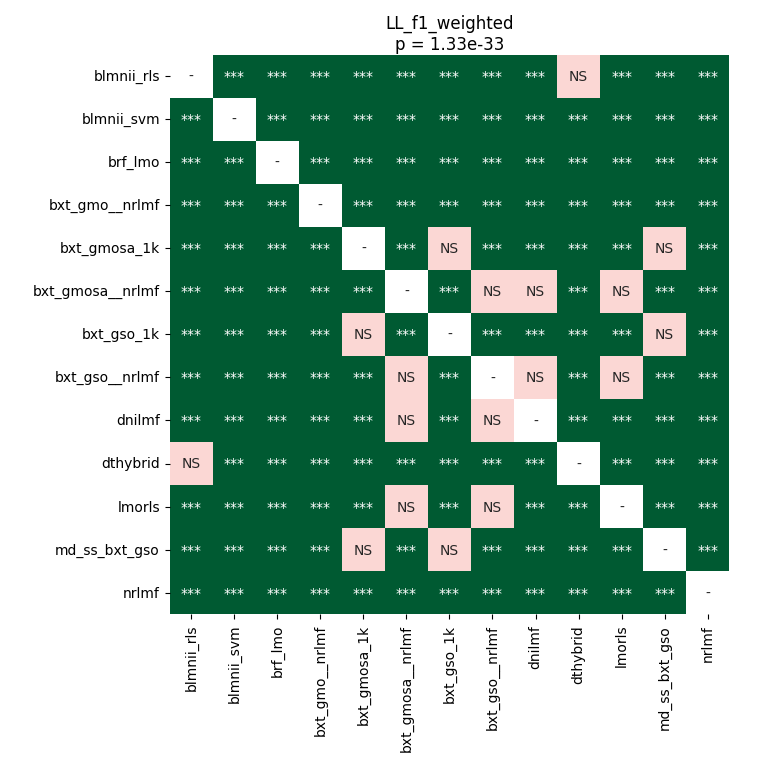

Data behind this chart, as committed beside it:
	blmnii_rls	blmnii_svm	brf_lmo	bxt_gmo__nrlmf	bxt_gmosa_1k	bxt_gmosa__nrlmf	bxt_gso_1k	bxt_gso__nrlmf	dnilmf	dthybrid	lmorls	md_ss_bxt_gso	nrlmf
blmnii_rls	1.0	3.4498131793478265e-05	3.4498131793478265e-05	3.4498131793478265e-05	3.4498131793478265e-05	3.4498131793478265e-05	3.4498131793478265e-05	3.4498131793478265e-05	3.4498131793478265e-05	1.0	3.4498131793478265e-05	3.4498131793478265e-05	3.4498131793478265e-05
blmnii_svm	3.4498131793478265e-05	1.0	3.4498131793478265e-05	3.4498131793478265e-05	3.4498131793478265e-05	3.4498131793478265e-05	3.4498131793478265e-05	3.4498131793478265e-05	3.4498131793478265e-05	3.4498131793478265e-05	3.4498131793478265e-05	3.4498131793478265e-05	3.4498131793478265e-05
brf_lmo	3.4498131793478265e-05	3.4498131793478265e-05	1.0	3.4498131793478265e-05	3.4498131793478265e-05	3.4498131793478265e-05	3.4498131793478265e-05	3.4498131793478265e-05	3.4498131793478265e-05	3.4498131793478265e-05	3.4498131793478265e-05	3.4498131793478265e-05	3.4498131793478265e-05
bxt_gmo__nrlmf	3.4498131793478265e-05	3.4498131793478265e-05	3.4498131793478265e-05	1.0	3.4498131793478265e-05	3.4498131793478265e-05	3.4498131793478265e-05	3.4498131793478265e-05	3.4498131793478265e-05	3.4498131793478265e-05	3.4498131793478265e-05	3.4498131793478265e-05	3.4498131793478265e-05
bxt_gmosa_1k	3.4498131793478265e-05	3.4498131793478265e-05	3.4498131793478265e-05	3.4498131793478265e-05	1.0	3.4498131793478265e-05	1.0	3.4498131793478265e-05	3.4498131793478265e-05	3.4498131793478265e-05	3.4498131793478265e-05	1.0	3.4498131793478265e-05
bxt_gmosa__nrlmf	3.4498131793478265e-05	3.4498131793478265e-05	3.4498131793478265e-05	3.4498131793478265e-05	3.4498131793478265e-05	1.0	3.4498131793478265e-05	0.1405	0.3399	3.4498131793478265e-05	0.08236	3.4498131793478265e-05	3.4498131793478265e-05
bxt_gso_1k	3.4498131793478265e-05	3.4498131793478265e-05	3.4498131793478265e-05	3.4498131793478265e-05	1.0	3.4498131793478265e-05	1.0	3.4498131793478265e-05	3.4498131793478265e-05	3.4498131793478265e-05	3.4498131793478265e-05	1.0	3.4498131793478265e-05
bxt_gso__nrlmf	3.4498131793478265e-05	3.4498131793478265e-05	3.4498131793478265e-05	3.4498131793478265e-05	3.4498131793478265e-05	0.1405	3.4498131793478265e-05	1.0	0.247	3.4498131793478265e-05	0.1027	3.4498131793478265e-05	3.4498131793478265e-05
dnilmf	3.4498131793478265e-05	3.4498131793478265e-05	3.4498131793478265e-05	3.4498131793478265e-05	3.4498131793478265e-05	0.3399	3.4498131793478265e-05	0.247	1.0	3.4498131793478265e-05	3.4498131793478265e-05	3.4498131793478265e-05	3.4498131793478265e-05
dthybrid	1.0	3.4498131793478265e-05	3.4498131793478265e-05	3.4498131793478265e-05	3.4498131793478265e-05	3.4498131793478265e-05	3.4498131793478265e-05	3.4498131793478265e-05	3.4498131793478265e-05	1.0	3.4498131793478265e-05	3.4498131793478265e-05	3.4498131793478265e-05
lmorls	3.4498131793478265e-05	3.4498131793478265e-05	3.4498131793478265e-05	3.4498131793478265e-05	3.4498131793478265e-05	0.08236	3.4498131793478265e-05	0.1027	3.4498131793478265e-05	3.4498131793478265e-05	1.0	3.4498131793478265e-05	3.4498131793478265e-05
md_ss_bxt_gso	3.4498131793478265e-05	3.4498131793478265e-05	3.4498131793478265e-05	3.4498131793478265e-05	1.0	3.4498131793478265e-05	1.0	3.4498131793478265e-05	3.4498131793478265e-05	3.4498131793478265e-05	3.4498131793478265e-05	1.0	3.4498131793478265e-05
nrlmf	3.4498131793478265e-05	3.4498131793478265e-05	3.4498131793478265e-05	3.4498131793478265e-05	3.4498131793478265e-05	3.4498131793478265e-05	3.4498131793478265e-05	3.4498131793478265e-05	3.4498131793478265e-05	3.4498131793478265e-05	3.4498131793478265e-05	3.4498131793478265e-05	1.0
